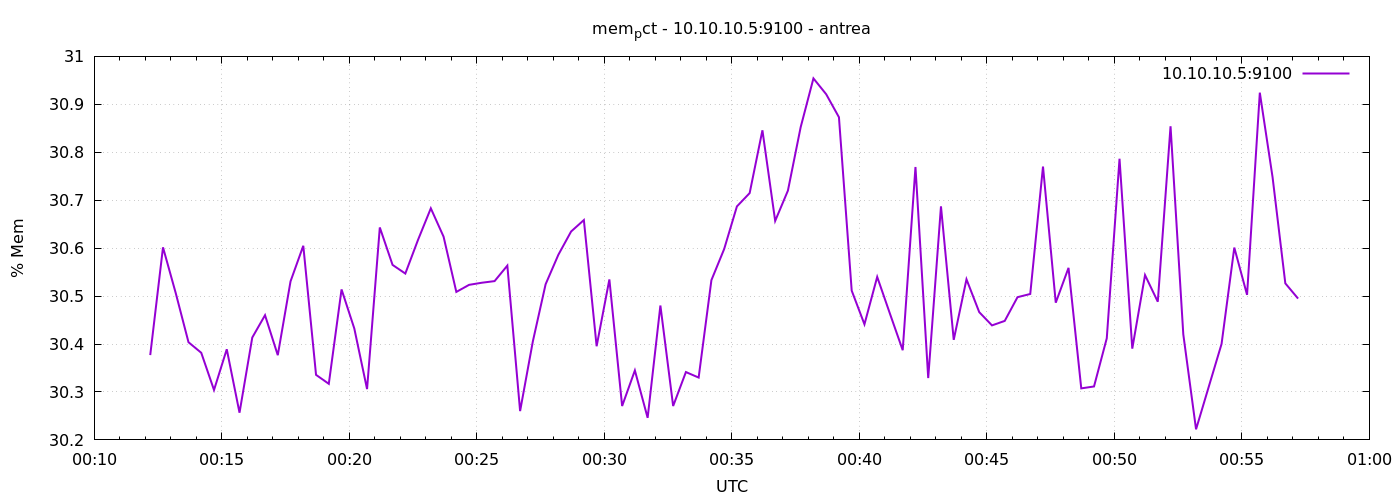

Source data for this figure (header and first rows):
1777162332	30.37690961052175
1777162362	30.6
1777162392	30.51
1777162422	30.4
1777162452	30.38
1777162482	30.3
1777162512	30.39
1777162542	30.26
1777162572	30.41
1777162602	30.46
1777162632	30.38
1777162662	30.53
1777162692	30.6
1777162722	30.34
1777162752	30.32
1777162782	30.51
1777162812	30.43
1777162842	30.31
1777162872	30.64
1777162902	30.57
1777162932	30.55
1777162962	30.62
1777162992	30.68
1777163022	30.62
1777163052	30.51
1777163082	30.52
1777163112	30.53
1777163142	30.53
1777163172	30.56
1777163202	30.26
1777163232	30.41
1777163262	30.52
1777163292	30.59
1777163322	30.63
1777163352	30.66
1777163382	30.4
1777163412	30.53
1777163442	30.27
1777163472	30.34
1777163502	30.25
1777163532	30.48
1777163562	30.27
1777163592	30.34
1777163622	30.33
1777163652	30.53
1777163682	30.6
1777163712	30.69
1777163742	30.71
1777163772	30.85
1777163802	30.66
1777163832	30.72
1777163862	30.85
1777163892	30.95
1777163922	30.92
1777163952	30.87
1777163982	30.51
1777164012	30.44
1777164042	30.54
1777164072	30.46
1777164102	30.39
1777164132	30.77
... 30 more rows
